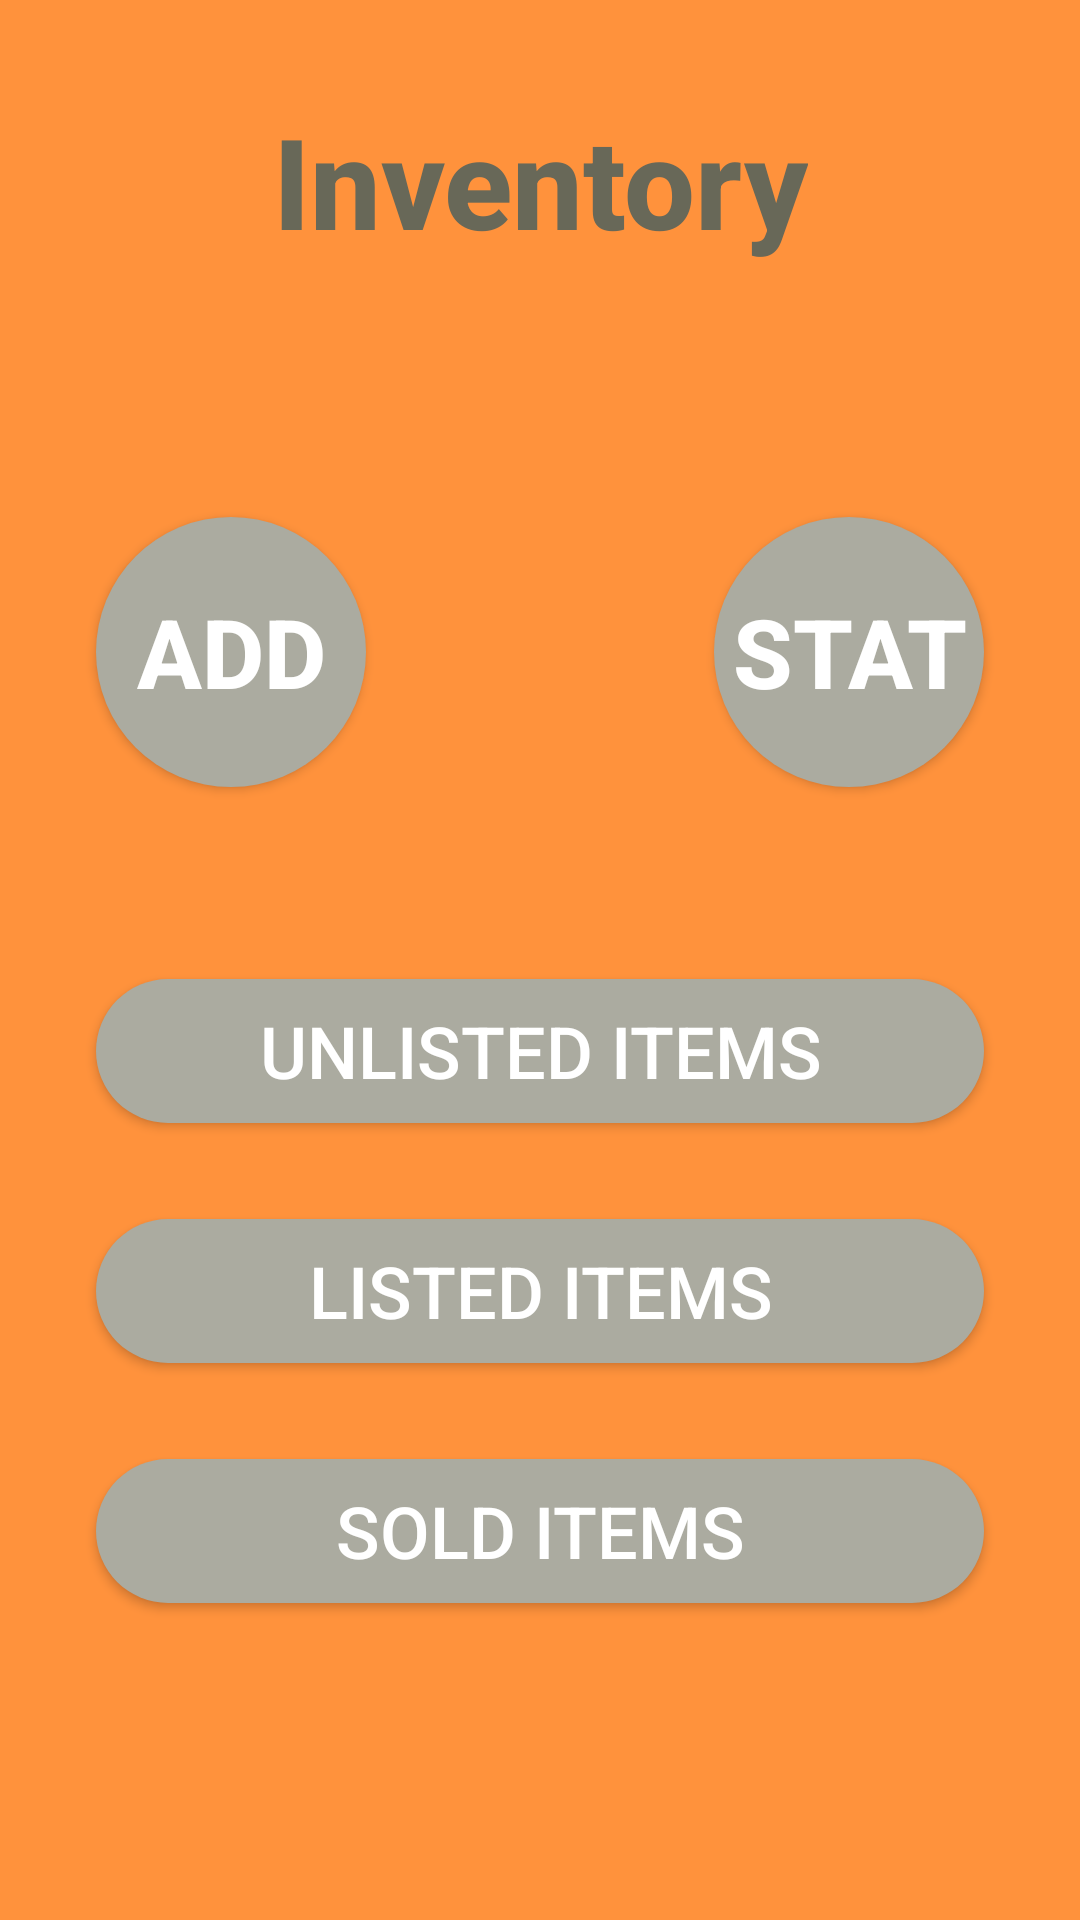

This screen was rendered from an Android layout file. Write that file and the resources it references.
<!-- AndroidManifest.xml: application theme AppTheme -->
<!-- res/layout/activity_main.xml -->
<?xml version="1.0" encoding="utf-8"?>
<androidx.constraintlayout.widget.ConstraintLayout xmlns:android="http://schemas.android.com/apk/res/android"
    xmlns:app="http://schemas.android.com/apk/res-auto"
    xmlns:tools="http://schemas.android.com/tools"
    android:layout_width="match_parent"
    android:layout_height="match_parent"
    tools:context=".MainActivity"
    android:background="@color/backgroundColor">

    <Button
        android:id="@+id/button5"
        style="@style/SellingOptionsButtons"
        android:layout_width="match_parent"
        android:layout_height="wrap_content"
        android:layout_marginLeft="32dp"
        android:layout_marginTop="32dp"
        android:layout_marginRight="32dp"
        android:background="@drawable/rounded_button"
        android:onClick="goToSoldItems"
        android:text="Sold Items"
        android:textCursorDrawable="@drawable/rounded_button"
        app:layout_constraintEnd_toEndOf="parent"
        app:layout_constraintStart_toStartOf="parent"
        app:layout_constraintTop_toBottomOf="@+id/button4" />

    <Button
        android:id="@+id/button4"
        style="@style/SellingOptionsButtons"
        android:layout_width="match_parent"
        android:layout_height="wrap_content"
        android:layout_marginLeft="32dp"
        android:layout_marginTop="32dp"
        android:layout_marginRight="32dp"
        android:background="@drawable/rounded_button"
        android:onClick="goToListedItems"
        android:text="Listed Items"
        android:textCursorDrawable="@drawable/rounded_button"
        app:layout_constraintEnd_toEndOf="parent"
        app:layout_constraintStart_toStartOf="parent"
        app:layout_constraintTop_toBottomOf="@+id/button3" />

    <Button
        android:id="@+id/button2"
        android:layout_width="90dp"
        android:layout_height="90dp"
        android:layout_marginStart="32dp"
        android:layout_marginTop="84dp"
        android:background="@drawable/rounded_button"
        android:onClick="goToAddItems"
        android:text="ADD"
        android:textColor="#FFFFFF"
        android:textSize="32sp"
        android:textStyle="bold"
        app:layout_constraintStart_toStartOf="parent"
        app:layout_constraintTop_toBottomOf="@+id/textView" />

    <TextView
        android:id="@+id/textView"
        style="@style/TitleText"
        android:layout_width="wrap_content"
        android:layout_height="wrap_content"
        android:layout_marginTop="32dp"
        android:text="@string/inventory_title"
        app:layout_constraintEnd_toEndOf="parent"
        app:layout_constraintHorizontal_bias="0.5"
        app:layout_constraintStart_toStartOf="parent"
        app:layout_constraintTop_toTopOf="parent" />

    <Button
        android:id="@+id/button"
        style="@style/MainCircularButtons"
        android:layout_width="90dp"
        android:layout_height="90dp"
        android:layout_marginTop="84dp"
        android:layout_marginEnd="32dp"
        android:background="@drawable/rounded_button"
        android:onClick="goToStats"
        android:text="STAT"
        android:textSize="32sp"
        app:layout_constraintEnd_toEndOf="parent"
        app:layout_constraintTop_toBottomOf="@+id/textView" />

    <Button
        android:id="@+id/button3"
        style="@style/SellingOptionsButtons"
        android:layout_width="match_parent"
        android:layout_height="wrap_content"
        android:layout_marginLeft="32dp"
        android:layout_marginTop="64dp"
        android:layout_marginRight="32dp"
        android:background="@drawable/rounded_button"
        android:onClick="goToUnlisted"
        android:text="Unlisted Items"
        android:textCursorDrawable="@drawable/rounded_button"
        app:layout_constraintEnd_toEndOf="parent"
        app:layout_constraintHorizontal_bias="0.498"
        app:layout_constraintStart_toStartOf="parent"
        app:layout_constraintTop_toBottomOf="@+id/button2" />
</androidx.constraintlayout.widget.ConstraintLayout>
<!-- resources referenced by this layout -->
<resources>
  <color name="backgroundColor">#FF923C</color>
  <!-- drawable rounded_button (drawable) -->
  <?xml version="1.0" encoding="utf-8"?>
  <shape xmlns:android="http://schemas.android.com/apk/res/android"
      android:shape="rectangle">
      <solid android:color="#ABABA0"/>
      <corners android:radius="999dp"/>
  
  </shape>
  <string name="inventory_title">Inventory</string>
  <style name="MainCircularButtons" parent="@style/Widget.AppCompat.Button">
          <item name="android:textSize">16sp</item>
          <item name="android:textStyle">bold</item>
          <item name="android:textColor">@color/textButtonColor</item>
      </style>
  <style name="SellingOptionsButtons" parent="@style/Widget.AppCompat.Button">
          <item name="android:textColor">@color/textButtonColor</item>
          <item name="android:textSize">24sp</item>
      </style>
  <style name="TitleText" parent="@style/TextAppearance.AppCompat.Title">
          <item name="android:textSize">42sp</item>
          <item name="android:textStyle">bold</item>
          <item name="android:textColor">#686858</item>
      </style>
  <style name="AppTheme" parent="Theme.AppCompat.Light.DarkActionBar">
          
          <item name="colorPrimary">@color/colorPrimary</item>
          <item name="colorPrimaryDark">@color/colorPrimaryDark</item>
          <item name="colorAccent">@color/colorAccent</item>
      </style>
  <color name="textButtonColor">#FFFFFF</color>
  <color name="colorPrimary">#ABABA0</color>
  <color name="colorPrimaryDark">#000000</color>
  <color name="colorAccent">#D81B60</color>
</resources>
